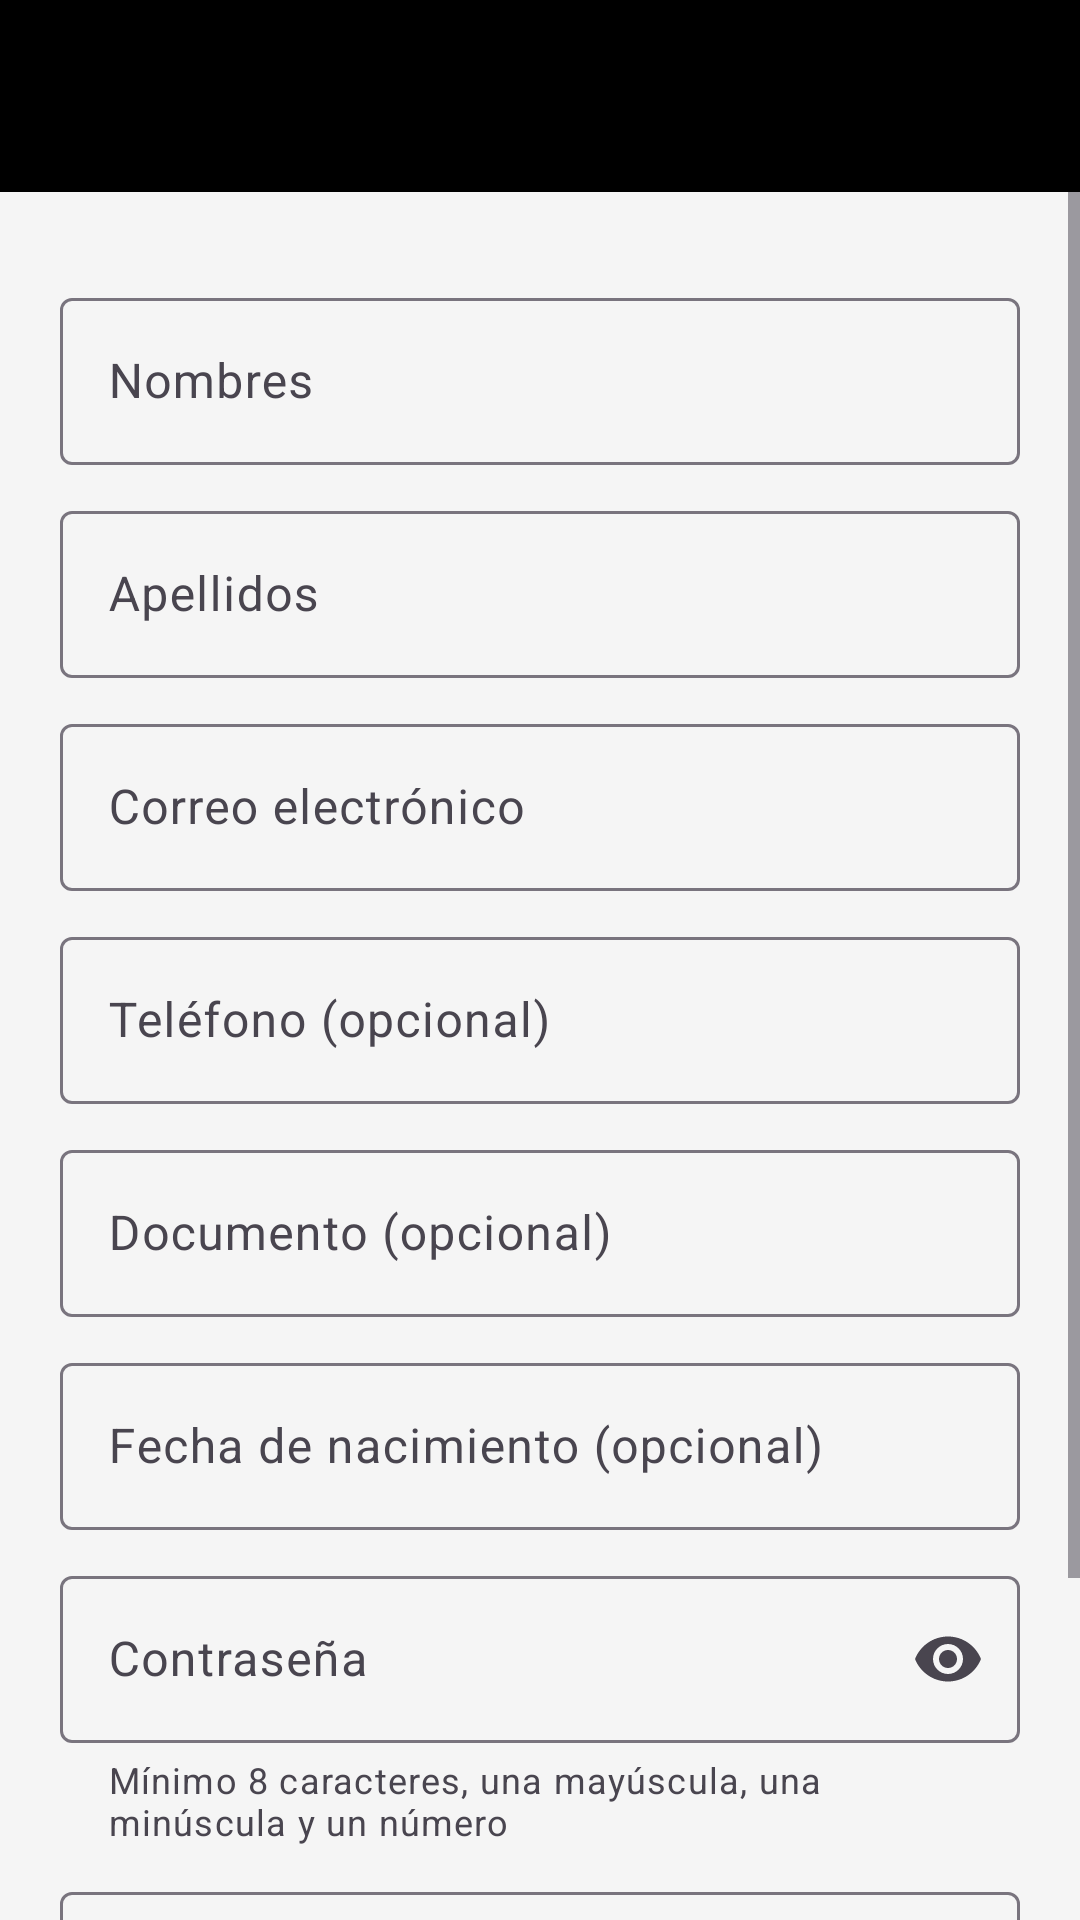

Here is an Android app screen rendered from its layout file. Give the layout XML and the strings, colors and styles it references.
<!-- AndroidManifest.xml: application theme Theme.GoldenGym -->
<!-- res/layout/activity_registro.xml -->
<?xml version="1.0" encoding="utf-8"?>
<LinearLayout xmlns:android="http://schemas.android.com/apk/res/android"
    xmlns:app="http://schemas.android.com/apk/res-auto"
    android:layout_width="match_parent"
    android:layout_height="match_parent"
    android:orientation="vertical">

    <com.google.android.material.appbar.MaterialToolbar
        android:id="@+id/toolbar"
        android:layout_width="match_parent"
        android:layout_height="?attr/actionBarSize"
        android:background="@color/negro"
        app:titleTextColor="@color/dorado"
        app:navigationIconTint="@color/dorado" />

    <ScrollView
        android:layout_width="match_parent"
        android:layout_height="0dp"
        android:layout_weight="1">

        <LinearLayout
            android:layout_width="match_parent"
            android:layout_height="wrap_content"
            android:orientation="vertical"
            android:padding="20dp">

            <com.google.android.material.textfield.TextInputLayout
                android:id="@+id/tilNombres"
                android:layout_width="match_parent"
                android:layout_height="wrap_content"
                android:layout_marginTop="10dp"
                android:hint="@string/nombres">

                <com.google.android.material.textfield.TextInputEditText
                    android:id="@+id/etNombres"
                    android:layout_width="match_parent"
                    android:layout_height="wrap_content"
                    android:inputType="textPersonName|textCapWords" />
            </com.google.android.material.textfield.TextInputLayout>

            <com.google.android.material.textfield.TextInputLayout
                android:id="@+id/tilApellidos"
                android:layout_width="match_parent"
                android:layout_height="wrap_content"
                android:layout_marginTop="10dp"
                android:hint="@string/apellidos">

                <com.google.android.material.textfield.TextInputEditText
                    android:id="@+id/etApellidos"
                    android:layout_width="match_parent"
                    android:layout_height="wrap_content"
                    android:inputType="textPersonName|textCapWords" />
            </com.google.android.material.textfield.TextInputLayout>

            <com.google.android.material.textfield.TextInputLayout
                android:id="@+id/tilCorreo"
                android:layout_width="match_parent"
                android:layout_height="wrap_content"
                android:layout_marginTop="10dp"
                android:hint="@string/correo">

                <com.google.android.material.textfield.TextInputEditText
                    android:id="@+id/etCorreo"
                    android:layout_width="match_parent"
                    android:layout_height="wrap_content"
                    android:inputType="textEmailAddress" />
            </com.google.android.material.textfield.TextInputLayout>

            <com.google.android.material.textfield.TextInputLayout
                android:id="@+id/tilTelefono"
                android:layout_width="match_parent"
                android:layout_height="wrap_content"
                android:layout_marginTop="10dp"
                android:hint="@string/telefono">

                <com.google.android.material.textfield.TextInputEditText
                    android:id="@+id/etTelefono"
                    android:layout_width="match_parent"
                    android:layout_height="wrap_content"
                    android:inputType="phone" />
            </com.google.android.material.textfield.TextInputLayout>

            <com.google.android.material.textfield.TextInputLayout
                android:id="@+id/tilDocumento"
                android:layout_width="match_parent"
                android:layout_height="wrap_content"
                android:layout_marginTop="10dp"
                android:hint="@string/documento">

                <com.google.android.material.textfield.TextInputEditText
                    android:id="@+id/etDocumento"
                    android:layout_width="match_parent"
                    android:layout_height="wrap_content"
                    android:inputType="number" />
            </com.google.android.material.textfield.TextInputLayout>

            <com.google.android.material.textfield.TextInputLayout
                android:id="@+id/tilFechaNacimiento"
                android:layout_width="match_parent"
                android:layout_height="wrap_content"
                android:layout_marginTop="10dp"
                android:hint="@string/fecha_nacimiento">

                <com.google.android.material.textfield.TextInputEditText
                    android:id="@+id/etFechaNacimiento"
                    android:layout_width="match_parent"
                    android:layout_height="wrap_content"
                    android:inputType="none" />
            </com.google.android.material.textfield.TextInputLayout>

            <com.google.android.material.textfield.TextInputLayout
                android:id="@+id/tilPassword"
                android:layout_width="match_parent"
                android:layout_height="wrap_content"
                android:layout_marginTop="10dp"
                android:hint="@string/password"
                app:endIconMode="password_toggle"
                app:helperText="@string/ayuda_password">

                <com.google.android.material.textfield.TextInputEditText
                    android:id="@+id/etPassword"
                    android:layout_width="match_parent"
                    android:layout_height="wrap_content"
                    android:inputType="textPassword" />
            </com.google.android.material.textfield.TextInputLayout>

            <com.google.android.material.textfield.TextInputLayout
                android:id="@+id/tilConfirmar"
                android:layout_width="match_parent"
                android:layout_height="wrap_content"
                android:layout_marginTop="10dp"
                android:hint="@string/confirmar_password"
                app:endIconMode="password_toggle">

                <com.google.android.material.textfield.TextInputEditText
                    android:id="@+id/etConfirmar"
                    android:layout_width="match_parent"
                    android:layout_height="wrap_content"
                    android:inputType="textPassword" />
            </com.google.android.material.textfield.TextInputLayout>

            <com.google.android.material.button.MaterialButton
                android:id="@+id/btnRegistrar"
                android:layout_width="match_parent"
                android:layout_height="56dp"
                android:layout_marginTop="20dp"
                android:text="@string/registrarme"
                android:textStyle="bold" />

            <ProgressBar
                android:id="@+id/progreso"
                android:layout_width="wrap_content"
                android:layout_height="wrap_content"
                android:layout_gravity="center"
                android:layout_marginTop="8dp"
                android:visibility="gone" />
        </LinearLayout>
    </ScrollView>
</LinearLayout>
<!-- resources referenced by this layout -->
<resources>
  <color name="dorado">#D4AF37</color>
  <color name="negro">#000000</color>
  <string name="apellidos">Apellidos</string>
  <string name="ayuda_password">Mínimo 8 caracteres, una mayúscula, una minúscula y un número</string>
  <string name="confirmar_password">Confirmar contraseña</string>
  <string name="correo">Correo electrónico</string>
  <string name="documento">Documento (opcional)</string>
  <string name="fecha_nacimiento">Fecha de nacimiento (opcional)</string>
  <string name="nombres">Nombres</string>
  <string name="password">Contraseña</string>
  <string name="registrarme">Crear mi cuenta</string>
  <string name="telefono">Teléfono (opcional)</string>
  <style name="Theme.GoldenGym" parent="Theme.Material3.DayNight.NoActionBar">
          <item name="colorPrimary">@color/dorado</item>
          <item name="colorOnPrimary">@color/negro</item>
          <item name="colorPrimaryContainer">#FFF3C4</item>
          <item name="colorOnPrimaryContainer">@color/negro</item>
          <item name="colorSecondary">@color/gris_oscuro</item>
          <item name="colorOnSecondary">@color/blanco</item>
          <item name="android:colorBackground">@color/gris_claro</item>
          <item name="colorSurface">@color/blanco</item>
          <item name="android:statusBarColor">@color/negro</item>
          <item name="android:windowLightStatusBar">false</item>
          <item name="textInputStyle">@style/Widget.Material3.TextInputLayout.OutlinedBox</item>
      </style>
  <color name="gris_oscuro">#1A1A1A</color>
  <color name="blanco">#FFFFFF</color>
  <color name="gris_claro">#F5F5F5</color>
</resources>
